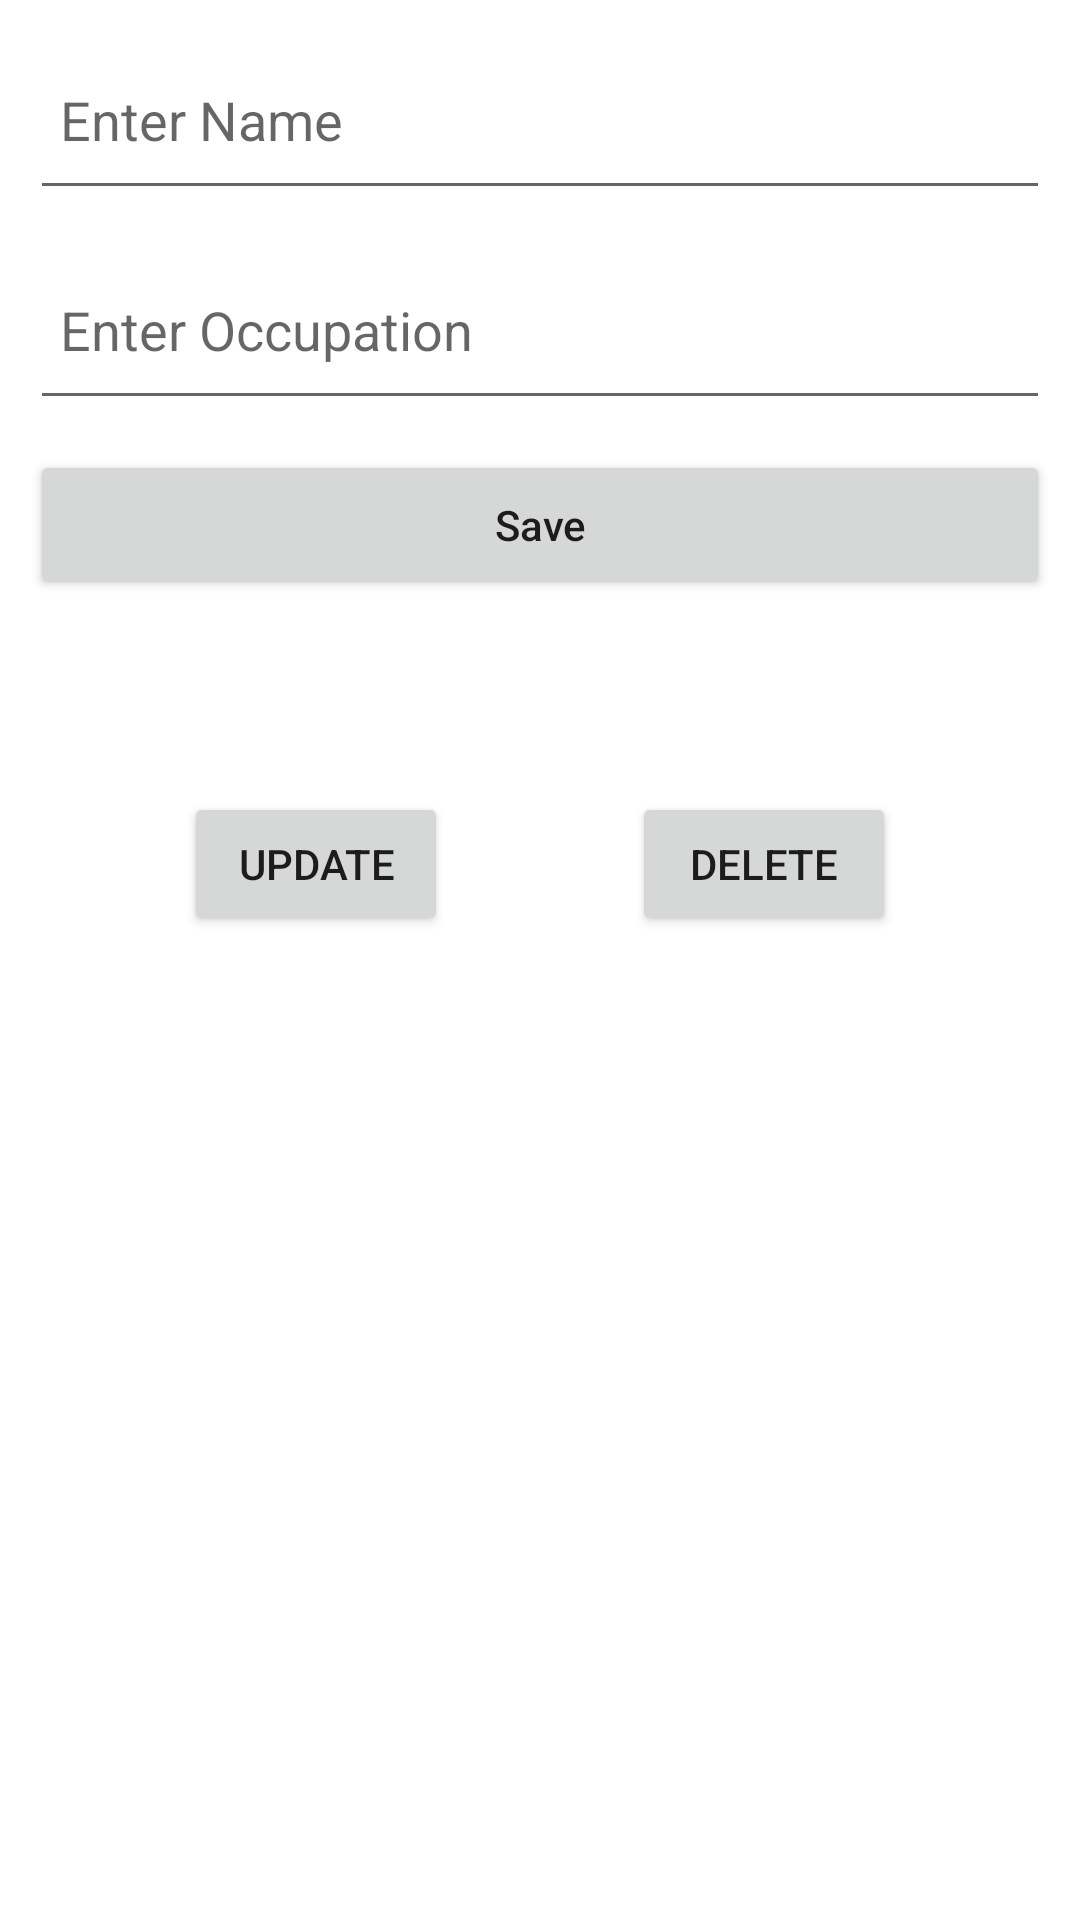

Here is an Android app screen rendered from its layout file. Give the layout XML and the strings, colors and styles it references.
<!-- AndroidManifest.xml: application theme Theme.ContactManagerWithRoom -->
<!-- res/layout/activity_new_contact.xml -->
<?xml version="1.0" encoding="utf-8"?>
<androidx.constraintlayout.widget.ConstraintLayout xmlns:android="http://schemas.android.com/apk/res/android"
    xmlns:app="http://schemas.android.com/apk/res-auto"
    xmlns:tools="http://schemas.android.com/tools"
    android:layout_width="match_parent"
    android:layout_height="match_parent"
    tools:context=".NewContact">

    <EditText
        android:id="@+id/enter_name"
        style="@style/formStyle"
        android:hint="Enter Name"
        app:layout_constraintEnd_toEndOf="parent"
        app:layout_constraintStart_toStartOf="parent"
        app:layout_constraintTop_toTopOf="parent" />

    <EditText
        android:id="@+id/enter_occupation"
        style="@style/formStyle"
        android:layout_width="0dp"
        android:layout_height="60dp"
        android:ems="10"
        android:hint="Enter Occupation"
        android:inputType="textPersonName"
        app:layout_constraintEnd_toEndOf="parent"
        app:layout_constraintStart_toStartOf="parent"
        app:layout_constraintTop_toBottomOf="@+id/enter_name" />

    <Button
        android:id="@+id/save_button"
        style="@style/formStyle"
        android:layout_width="0dp"
        android:layout_height="50dp"
        android:text="Save"
        app:layout_constraintEnd_toEndOf="parent"
        app:layout_constraintStart_toStartOf="parent"
        app:layout_constraintTop_toBottomOf="@+id/enter_occupation" />

    <Button
        android:id="@+id/delete_btn"
        android:layout_width="wrap_content"
        android:layout_height="wrap_content"
        android:layout_marginTop="64dp"
        android:text="@string/delete_text"
        app:layout_constraintEnd_toEndOf="parent"
        app:layout_constraintHorizontal_bias="0.5"
        app:layout_constraintStart_toEndOf="@+id/update_btn"
        app:layout_constraintTop_toBottomOf="@+id/save_button" />

    <Button
        android:id="@+id/update_btn"
        android:layout_width="wrap_content"
        android:layout_height="wrap_content"
        android:layout_marginTop="64dp"
        android:text="@string/update_text"
        app:layout_constraintEnd_toStartOf="@+id/delete_btn"
        app:layout_constraintHorizontal_bias="0.5"
        app:layout_constraintStart_toStartOf="parent"
        app:layout_constraintTop_toBottomOf="@+id/save_button" />
</androidx.constraintlayout.widget.ConstraintLayout>
<!-- resources referenced by this layout -->
<resources>
  <string name="delete_text">delete</string>
  <string name="update_text">update</string>
  <style name="formStyle">
          <item name="android:layout_width">0dp</item>
          <item name="android:layout_height">60dp</item>
          <item name="android:layout_margin">10dp</item>
          <item name="android:ems">10</item>
          <item name="android:inputType">textPersonName</item>
          <item name="android:padding">10dp</item>
      </style>
  <style name="Theme.ContactManagerWithRoom" parent="Theme.MaterialComponents.DayNight.DarkActionBar">
          
          <item name="colorPrimary">@color/purple_500</item>
          <item name="colorPrimaryVariant">@color/purple_700</item>
          <item name="colorOnPrimary">@color/white</item>
          
          <item name="colorSecondary">@color/teal_200</item>
          <item name="colorSecondaryVariant">@color/teal_700</item>
          <item name="colorOnSecondary">@color/black</item>
          
          <item name="android:statusBarColor" tools:targetApi="l">?attr/colorPrimaryVariant</item>
          
      </style>
  <!-- not gathered from this repository: default colours our renderer supplied (Android Studio template values) -->
  <color name="purple_500">#FF6200EE</color>
  <color name="purple_700">#FF3700B3</color>
  <color name="teal_200">#FF03DAC5</color>
  <color name="teal_700">#FF018786</color>
  <color name="black">#FF000000</color>
  <color name="white">#FFFFFFFF</color>
</resources>
